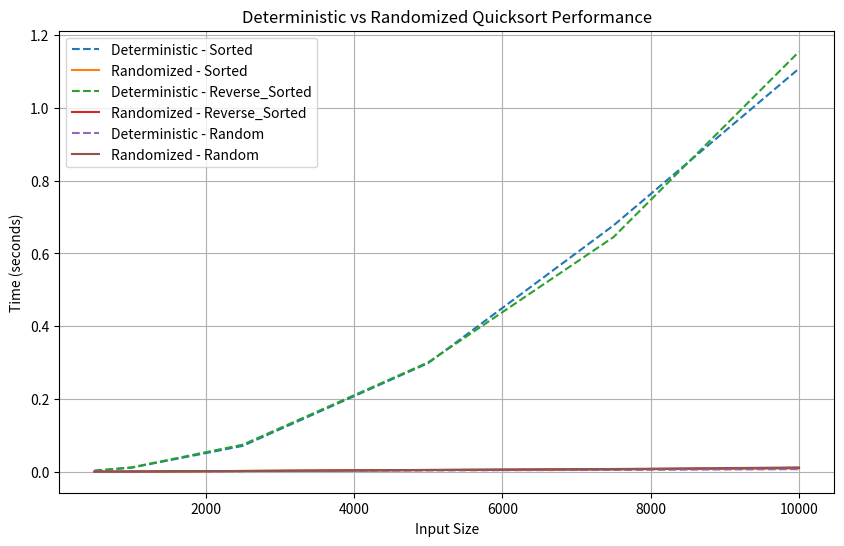

Recreate this plot in Python.
# MSCS532 Algorithms and Data Structures
# Assignment 5 - Quicksort Algorithm: Implementation, Analysis, and Randomization
# [redacted]
# [redacted]

# Importing random & time library
import random
import time
import sys
import matplotlib.pyplot as plt
import numpy as np

# Increasing the recursion limig
sys.setrecursionlimit(50000)


# Implementing Deterministic QuickSort partition method
def partition(array, low, high):
    # Selecting pivot as the lowest element
    pivot = array[low]
    i = low + 1
    j = high

    while True:
        # For pointer i find the element at i that is greater than pivot
        while i <= j and array[i] <= pivot:
            i += 1
        # For pointer i find the element at j that is less than pivot
        while i <= j and array[j] > pivot:
            j -= 1
        # Swap i,j
        if i <= j:
            array[i], array[j] = array[j], array[i]
        else:
            break

    array[low], array[j] = array[j], array[low]
    return j


# Quick Sort Method
def quicksort(array, low, high):
    if low < high:
        pivot = partition(array, low, high)
        quicksort(array, low, pivot - 1)
        quicksort(array, pivot + 1, high)


# *****************************************************
# Implementing Randomized QuickSort
# *****************************************************


# Creating a method that implements randomized partition
def randomized_partition(array, low, high):
    # Using random pick a number between low, high
    pivotIndex = random.randint(low, high)
    # Swapping array at pivot with last element
    array[pivotIndex], array[high] = array[high], array[pivotIndex]
    # Select pivot as array at higher position
    pivot = array[high]
    # Starting pointer i at low-1 position
    i = low - 1

    # Loop pointer j from low to high
    for j in range(low, high):
        # For j is array at position j is less than pivot, swap
        if array[j] <= pivot:
            i += 1
            array[i], array[j] = array[j], array[i]

    # Swap array at position i+1 with high
    array[i + 1], array[high] = array[high], array[i + 1]

    return i + 1


# Implementation of Quick Sort
def randomized_quicksort(array, low, high):
    if low < high:
        pivot = randomized_partition(array, low, high)
        # Left side partition
        randomized_quicksort(array, low, pivot - 1)
        # Right side partition
        randomized_quicksort(array, pivot + 1, high)


# Test cases of different array sizes and distributions
# Setting up the sizes
sizes = [500, 1000, 2500, 5000, 7500, 10000]
distributions = ["Sorted", "Reverse_Sorted", "Random"]

# Creating a list to store the quicksort time for each sort
executionTimeDeterministic = {dist: [] for dist in distributions}
executionTimeRandomized = {dist: [] for dist in distributions}


# Writing a function to perform quicksort and measure the time
def measure_time(function, array):
    start = time.time()
    function(array, 0, len(array) - 1)
    end = time.time()
    return end - start


# Looping through all the sizes
for size in sizes:
    # For each distribution generate the data sets
    for dist in distributions:
        if "Sorted" == dist:
            data = list(range(size))
        elif "Reverse_Sorted" == dist:
            data = list(range(size, 0, -1))
        elif "Random" == dist:
            data = random.sample(range(size), size)

        # Perform Deterministic quick sort
        start = time.time()
        quicksort(data.copy(), 0, len(data) - 1)
        end = time.time()
        executionTimeDeterministic[dist].append(end - start)
        print(
            "Execution time of deterministic sort for "
            + dist
            + " array of size "
            + str(size)
            + " took "
            + str(end - start)
            + " seconds"
        )

        # Perform Randomized quick sort
        start = time.time()
        randomized_quicksort(data.copy(), 0, len(data) - 1)
        end = time.time()
        executionTimeRandomized[dist].append(end - start)
        print(
            "Execution time of randomized sort for "
            + dist
            + " array of size "
            + str(size)
            + " took "
            + str(end - start)
            + " seconds"
        )
        print("")

# Using matplot library to plot the graph of the execution time
plt.figure(figsize=(10, 6))
for dist in distributions:
    plt.plot(
        sizes,
        executionTimeDeterministic[dist],
        label=f"Deterministic - {dist}",
        linestyle="--",
    )
    plt.plot(
        sizes,
        executionTimeRandomized[dist],
        label=f"Randomized - {dist}",
        linestyle="-",
    )

plt.xlabel("Input Size")
plt.ylabel("Time (seconds)")
plt.title("Deterministic vs Randomized Quicksort Performance")
plt.legend()
plt.grid()
plt.show()
